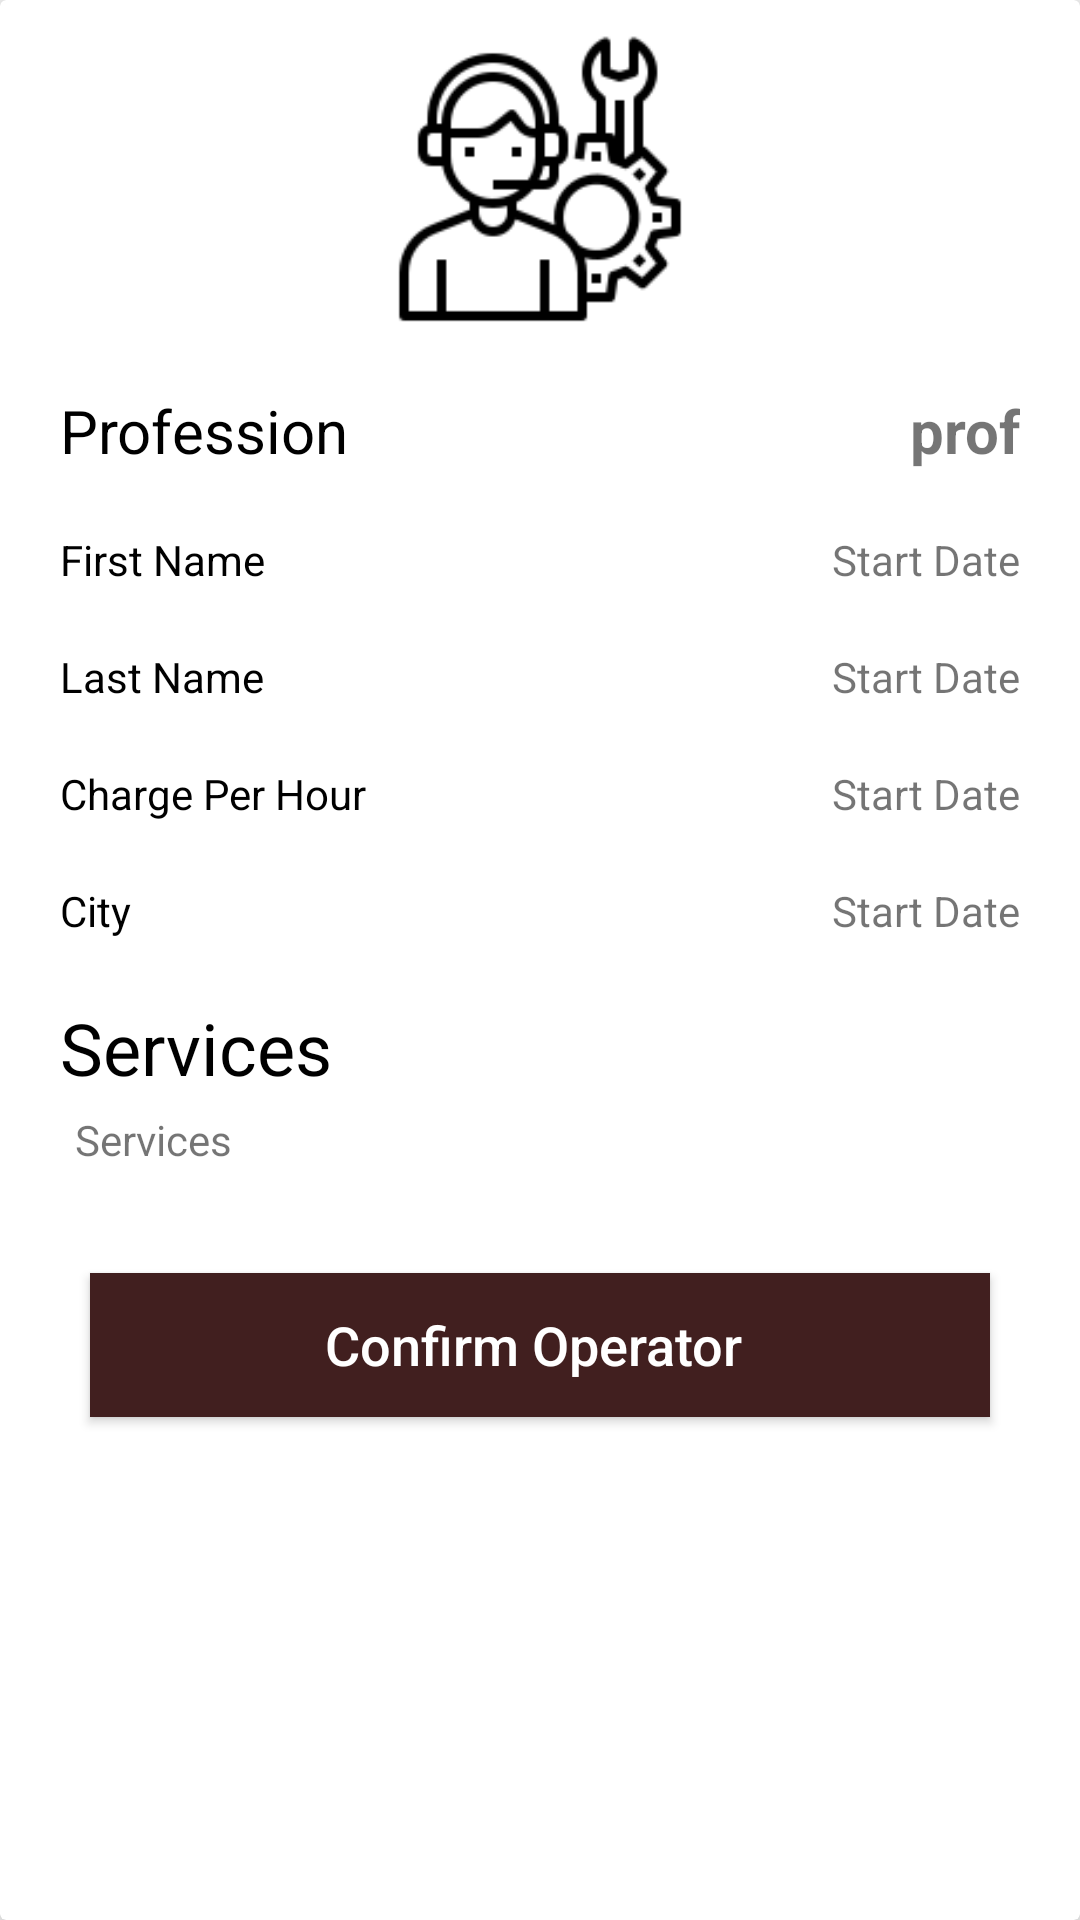

This screen was rendered from an Android layout file. Write that file and the resources it references.
<!-- AndroidManifest.xml: application theme AppTheme -->
<!-- res/layout/operator_layout.xml -->
<?xml version="1.0" encoding="utf-8"?>
<androidx.cardview.widget.CardView xmlns:android="http://schemas.android.com/apk/res/android"
    android:layout_width="match_parent"
    android:layout_height="wrap_content"
    xmlns:app="http://schemas.android.com/apk/res-auto"
    android:layout_margin="5dp"
    app:cardElevation="10dp"
    app:cardMaxElevation="10dp">

    <LinearLayout
        android:layout_width="match_parent"
        android:layout_height="wrap_content"
        android:orientation="vertical"
        android:padding="10dp">

        <ImageView
            android:layout_gravity="center"
            android:id="@+id/post_image"
            android:layout_width="100dp"
            android:layout_height="100dp"
            android:src="@drawable/consult"
            />


        <LinearLayout
            android:padding="10dp"
            android:layout_marginTop="10dp"
            android:layout_width="match_parent"
            android:layout_height="wrap_content"
            android:orientation="horizontal">

            <TextView
                android:id="@+id/post_title"
                android:layout_weight="1"
                android:layout_width="0dp"
                android:layout_height="wrap_content"
                android:text="Profession"
                android:textColor="@color/black"
                android:layout_gravity="center"
                android:textSize="20sp"/>

            <TextView
                android:id="@+id/operator_profession"
                android:layout_weight="2"
                android:layout_width="0dp"
                android:layout_height="wrap_content"
                android:text="prof"
                android:layout_gravity="center"
                android:gravity="end"
                android:textStyle="bold"
                android:textSize="20sp"/>




        </LinearLayout>

        <LinearLayout
            android:padding="10dp"
            android:layout_width="match_parent"
            android:layout_height="wrap_content"
            android:orientation="horizontal">

            <TextView
                android:layout_width="0dp"
                android:layout_height="wrap_content"
                android:textColor="@color/black"
                android:text="First Name"
                android:layout_gravity="right"
                android:layout_weight="1"/>

            <TextView
                android:id="@+id/operator_fname"
                android:layout_width="0dp"
                android:layout_height="wrap_content"
                android:layout_gravity="center"
                android:gravity="right"
                android:text="Start Date"
                android:layout_weight="2"/>



        </LinearLayout>

        <LinearLayout
            android:padding="10dp"
            android:layout_width="match_parent"
            android:layout_height="wrap_content"
            android:orientation="horizontal">

            <TextView
                android:layout_width="0dp"
                android:layout_height="wrap_content"
                android:textColor="@color/black"
                android:text="Last Name"
                android:layout_gravity="right"
                android:layout_weight="1"/>

            <TextView
                android:id="@+id/perator_lname"
                android:layout_width="0dp"
                android:layout_height="wrap_content"
                android:layout_gravity="center"
                android:gravity="right"
                android:text="Start Date"
                android:layout_weight="2"/>



        </LinearLayout>
        <LinearLayout
            android:padding="10dp"
            android:layout_width="match_parent"
            android:layout_height="wrap_content"
            android:orientation="horizontal">

            <TextView
                android:layout_width="0dp"
                android:layout_height="wrap_content"
                android:textColor="@color/black"
                android:text="Charge Per Hour"
                android:layout_gravity="right"
                android:layout_weight="1"/>

            <TextView
                android:id="@+id/operator_charge_per_hr"
                android:layout_width="0dp"
                android:layout_height="wrap_content"
                android:layout_gravity="center"
                android:gravity="right"
                android:text="Start Date"
                android:layout_weight="2"/>



        </LinearLayout>
        <LinearLayout
            android:padding="10dp"
            android:layout_width="match_parent"
            android:layout_height="wrap_content"
            android:orientation="horizontal">

            <TextView
                android:layout_width="0dp"
                android:layout_height="wrap_content"
                android:textColor="@color/black"
                android:text="City"
                android:layout_gravity="right"
                android:layout_weight="1"/>

            <TextView
                android:id="@+id/opeartor_city"
                android:layout_width="0dp"
                android:layout_height="wrap_content"
                android:layout_gravity="center"
                android:gravity="right"
                android:text="Start Date"
                android:layout_weight="2"/>



        </LinearLayout>

        <LinearLayout
            android:layout_width="match_parent"
            android:layout_height="wrap_content"
            android:orientation="vertical"
            android:padding="10dp">

            <TextView
                android:layout_width="match_parent"
                android:layout_height="wrap_content"
                android:textColor="@color/black"
                android:text="Services"
                android:textSize="24sp"
                android:layout_gravity="right"
                android:layout_weight="1"/>

            <TextView
                android:layout_width="match_parent"
                android:layout_height="wrap_content"
                android:layout_gravity="center"
                android:gravity="start"
                android:padding="5dp"
                android:id="@+id/operator_services"
                android:text="Services"
                android:layout_weight="1"/>



        </LinearLayout>


        <Button
            android:id="@+id/confirm_operator_btn"
            android:layout_margin="20dp"
            android:textAllCaps="false"
            android:textColor="@color/white"
            android:layout_width="match_parent"
            android:layout_height="wrap_content"
            android:padding="10dp"
            android:background="@color/brown"
            android:layout_gravity="center"
            android:gravity="center"
            android:textSize="18sp"
            android:text="Confirm Operator "/>



    </LinearLayout>

</androidx.cardview.widget.CardView>
<!-- resources referenced by this layout -->
<resources>
  <color name="black">#000</color>
  <color name="brown">#411f1f</color>
  <color name="white">#FFF</color>
  <!-- drawable consult: png bitmap (drawable, 4645 bytes) -->
  <style name="AppTheme" parent="Theme.AppCompat.Light.NoActionBar">
          
          <item name="colorPrimary">@color/colorPrimary</item>
          <item name="colorPrimaryDark">@color/colorPrimaryDark</item>
          <item name="colorAccent">@color/colorAccent</item>
      </style>
  <color name="colorPrimary">#6200EE</color>
  <color name="colorPrimaryDark">#3700B3</color>
  <color name="colorAccent">#03DAC5</color>
</resources>
